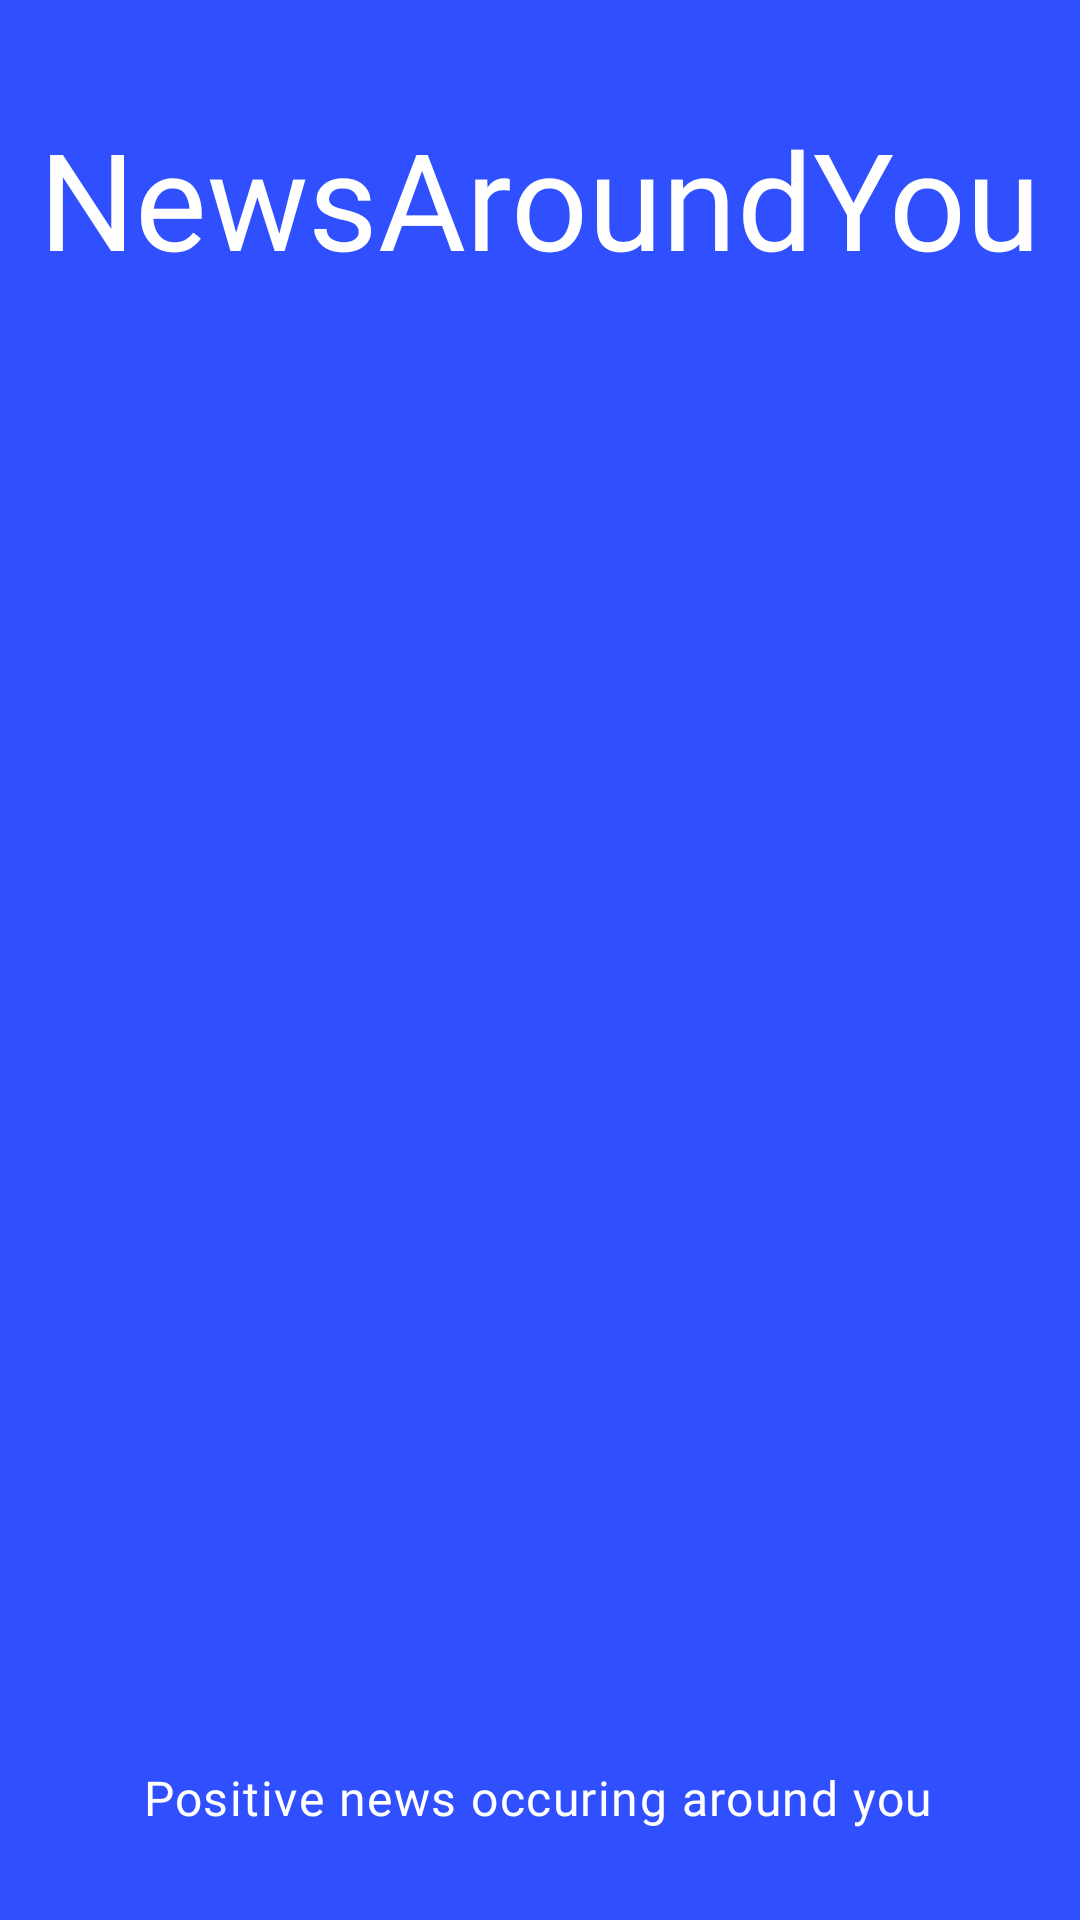

Reconstruct the res/layout file that produces this screen, plus the resources it refers to.
<!-- AndroidManifest.xml: application theme AppTheme -->
<!-- res/layout/activity_splash.xml -->
<?xml version="1.0" encoding="utf-8"?>
<androidx.constraintlayout.widget.ConstraintLayout xmlns:android="http://schemas.android.com/apk/res/android"
    xmlns:app="http://schemas.android.com/apk/res-auto"
    xmlns:tools="http://schemas.android.com/tools"
    android:layout_width="match_parent"
    android:layout_height="match_parent"
    android:background="@color/royalBlue"
    android:textAlignment="center"
    tools:context=".Activities.SplashActivity">

    <ImageView
        android:transitionName="splash_to_login"
        android:id="@+id/iv_splash"
        android:layout_width="300dp"
        android:layout_height="450dp"
        app:layout_constraintBottom_toTopOf="@+id/tv_splash_tagline"
        app:layout_constraintEnd_toEndOf="parent"
        app:layout_constraintStart_toStartOf="parent"
        app:layout_constraintTop_toBottomOf="@+id/tv_splash_name" />

    <TextView
        android:id="@+id/tv_splash_name"
        android:layout_width="wrap_content"
        android:layout_height="wrap_content"
        android:layout_margin="30dp"
        android:text="@string/app_name"
        android:textAppearance="@style/TextAppearance.NewsAroundYou.DisplayMedium"
        android:textColor="@color/design_default_color_on_primary"
        android:transitionName="splash_to_login_text"
        app:layout_constraintEnd_toEndOf="parent"
        app:layout_constraintStart_toStartOf="parent"
        app:layout_constraintTop_toTopOf="parent"
        app:layout_constraintBottom_toTopOf="@id/iv_splash"/>

    <TextView
        android:id="@+id/tv_splash_tagline"
        android:layout_width="wrap_content"
        android:layout_height="wrap_content"
        android:layout_margin="30dp"
        android:layout_marginBottom="28dp"
        android:fontFamily="@font/indie_flower"
        android:text="@string/tv_splash_tagline"
        android:textAlignment="center"
        android:textAppearance="@style/TextAppearance.NewsAroundYou.BodyLarge"
        android:textColor="@color/design_default_color_on_primary"
        app:layout_constraintBottom_toBottomOf="parent"
        app:layout_constraintEnd_toEndOf="parent"
        app:layout_constraintHorizontal_bias="0.476"
        app:layout_constraintStart_toStartOf="parent" />

</androidx.constraintlayout.widget.ConstraintLayout>
<!-- resources referenced by this layout -->
<resources>
  <color name="royalBlue">#304ffe</color>
  <string name="app_name">NewsAroundYou</string>
  <string name="tv_splash_tagline">Positive news occuring around you</string>
  <style name="TextAppearance.NewsAroundYou.BodyLarge" parent="TextAppearance.Material3.BodyLarge">
          <item name="fontFamily">@font/indie_flower</item>
      </style>
  <style name="TextAppearance.NewsAroundYou.DisplayMedium" parent="TextAppearance.Material3.DisplayMedium">
          <item name="fontFamily">@font/lobster_two_bold</item>
      </style>
  <style name="AppTheme" parent="Theme.Material3.DayNight.NoActionBar">
          
          <item name="colorPrimary">@color/royalBlue</item>
          <item name="colorPrimaryContainer">@color/royalBlueDark</item>
          <item name="colorOnPrimaryContainer">@color/white</item>
          <item name="colorOnPrimary">@color/white</item>
          <item name="android:colorPrimaryDark">@color/royalBlueDarkDark</item>
          <item name="android:textColorPrimary">@color/royalBlueDarkDark</item>
          <item name="colorSecondary">@color/deepYellow</item>
          <item name="colorSecondaryContainer">@color/deepYellowLight</item>
          <item name="colorOnSecondary">@color/black</item>
          <item name="colorOnSecondaryContainer">@color/black</item>
          <item name="android:textColorSecondary">@color/greyDark</item>
          <item name="colorTertiary">@color/green</item>
          <item name="colorTertiaryContainer">@color/greenLight</item>
          <item name="colorOnTertiary">@color/white</item>
          <item name="colorOnTertiaryContainer">@color/greenDark</item>
          <item name="colorError">@color/redError</item>
          <item name="colorOnError">@color/white</item>
          <item name="colorErrorContainer">@color/redErrorLight</item>
          <item name="colorOnErrorContainer">@color/redErrorDark</item>
          <item name="android:colorBackground">@color/white</item>
          <item name="colorOnBackground">@color/black</item>
          <item name="colorSurface">@color/royalBlue</item>
          <item name="colorOnSurface">@color/white</item>
          <item name="colorSurfaceVariant">@color/offWhiteBlue</item>
          <item name="colorOnSurfaceVariant">@color/greyDark</item>
          <item name="colorAccent">@color/deepYellowDark</item>
          <item name="materialAlertDialogTheme">@style/NewsAroundYou.Main.MaterialAlertDialog</item>
  
          <item name="android:windowContentTransitions">true</item>
      </style>
  <color name="royalBlueDark">#0026ca</color>
  <color name="white">#ffffff</color>
  <color name="royalBlueDarkDark">#000b63</color>
  <color name="deepYellow">#FFCA28</color>
  <color name="deepYellowLight">#FFFF00</color>
  <color name="black">#1b1b1f</color>
  <color name="greyDark">#46464e</color>
  <color name="green">#1a6e00</color>
  <color name="greenLight">#7cff4b</color>
  <color name="greenDark">#032100</color>
  <color name="redError">#ba1b1b</color>
  <color name="redErrorLight">#ffdad4</color>
  <color name="redErrorDark">#410001</color>
  <color name="offWhiteBlue">#E3F2FD</color>
  <color name="deepYellowDark">#FFC107</color>
  <style name="NewsAroundYou.Main.MaterialAlertDialog" parent="ThemeOverlay.Material3.MaterialAlertDialog.Centered">
          <item name="colorSurface">@color/offWhiteBlue</item>
          <item name="colorOnSurface">@color/greyDark</item>
          <item name="colorPrimary">@color/royalBlueDarkDark</item>
      </style>
</resources>
